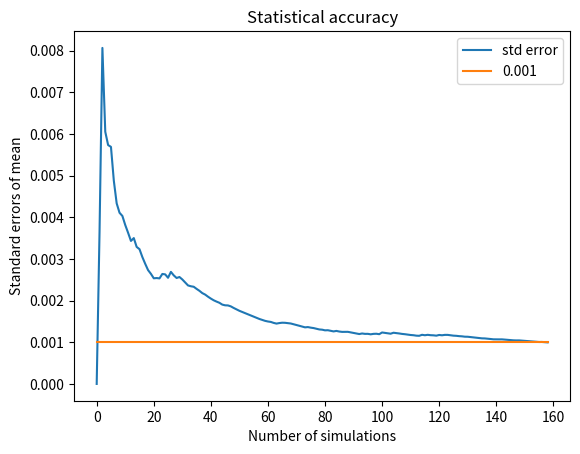

The script that saved this image:
#!/bin/python3

import random
import matplotlib.pyplot as plt
import numpy as np


class TrafficModel:
    def __init__(self, N, vmax, p, Ncars, roadLength, eqtime=0.2):
        self.currentN = 0
        self.N = N
        self.vmax = vmax
        self.p = p
        self.Ncars = Ncars
        self.roadLength = roadLength
        self.xList = list(range(0, Ncars))
        self.vList = Ncars * [0]
        self.flowRateList = []
        self.eqtime = eqtime
        self.run()

    def distance_to_next_car(self, car):
        # If we are the final car, we use the index of the first car.
        if car == len(self.xList) - 1:
            x_next = self.xList[0]
        else:
            x_next = self.xList[car + 1]

        return (x_next - self.xList[car] + self.roadLength) % self.roadLength

    def run(self):
        while (self.currentN != self.N):
            # self.plot() # plot every step
            # print(self.xList, self.vList) # debug

            for car in range(0, len(self.xList)):

                # Step 1
                if self.vList[car] < self.vmax:
                    self.vList[car] += 1

                # Step 2
                d = self.distance_to_next_car(car)
                if self.vList[car] >= d:
                    self.vList[car] = d - 1

                # Step 3
                if (random.random() < self.p) and (self.vList[car] >= 1):
                    self.vList[car] -= 1

                # Step 4
                self.xList[car] += self.vList[car]

            # Apply PBC
            for car in range(0, len(self.xList)):
                if self.xList[car] >= self.roadLength:
                    self.xList[car] -= self.roadLength

            # Record flowrate in list and discard first 20% for equilibration.
            if self.currentN > self.eqtime * self.N:
                self.flowRateList.append(sum(self.vList) / self.roadLength)

            # increment step
            self.currentN += 1

    # Allow the system to equilibrate before recording the flow rate.
    # Average the flow rate over multiple times to get more accurate results.
    def flowRate_mean(self):
        return sum(self.flowRateList) / len(self.flowRateList)

    def density(self):
        return self.Ncars / self.roadLength

    # Plot road on x-axis, time on y-axis and dots for cars.
    def plot(self):
        plt.scatter(self.Ncars * [self.currentN], self.xList)
        plt.ylim(0, 10)
        plt.savefig('test_{}.png'.format(self.currentN))
        plt.clf()
        plt.close()

################################################################################

def main_test():
    sim = TrafficModel(N=100, vmax=2, p=0.5, Ncars=5, roadLength=10)
    # sim.plot()

def main_2a():
    flowRateList = []
    densityList  = []

    for roadLength in range(5, 51):
        for Ncars in range(2, roadLength - 1):
            print(roadLength, Ncars)
            sim = TrafficModel(N=1000, vmax=2, p=0.5, Ncars=Ncars, roadLength=roadLength)

            flowRateList.append(sim.flowRate_mean())
            densityList.append(sim.density())
    
    plt.scatter(densityList, flowRateList)
    plt.xlabel('Density')
    plt.ylabel('Flowrate')
    plt.title('Fundametal diagram')
    plt.grid()
    plt.show()

def main_2b():
    flowRateList = []
    stdErrList = []
    OPointOOne = []
    
    while True:
        sim = TrafficModel(N=100, vmax=2, p=0.5, Ncars=25, roadLength=50, eqtime=0.2)
        flowRateList.append(sim.flowRate_mean())
        
        stderr = np.std(flowRateList) / len(flowRateList)**0.5
        stdErrList.append(stderr)
        OPointOOne.append(0.001)
        if stderr < 0.001 and len(flowRateList) > 2:
            print(len(flowRateList), stderr)
            break
    
    #plotting --------------------------------------------------------------------------------------------------------------------------------------------------------------------
    plt.title("Statistical accuracy")
    plt.xlabel("Number of simulations")
    plt.ylabel("Standard errors of mean")
    plt.plot(range(0, len(stdErrList)), stdErrList, label="std error")
    plt.plot(range(0, len(stdErrList)), OPointOOne, label="0.001")
    plt.legend()
    plt.show()



def main_2c():
    flowRateList = []

    for roadLength in range(10, 1000):
        print
        sim = TrafficModel(N=1000, vmax=2, p=0.5, Ncars=20, roadLength=roadLength, eqtime=0.5)
        flowRateList.append(sim.flowRate_mean())
    
    plt.plot(range(10, 1000), flowRateList)
    plt.title('vmax = {}, p = {}, Ncars = {}, eqtime = {}'.format(sim.N, sim.vmax, sim.p, sim.eqtime))
    plt.xlabel('Road length')
    plt.ylabel('Flow rate')
    plt.show()

def main_2d():
    flowRateList1 = []
    flowRateList2 = []
    flowRateList3 = []
    densityList   = []

    for Ncars in range(2, 500):
        print(Ncars)
        
        sim1 = TrafficModel(N=100, vmax=1, p=0.5, Ncars=Ncars, roadLength=500, eqtime=0.3)
        sim2 = TrafficModel(N=100, vmax=2, p=0.5, Ncars=Ncars, roadLength=500, eqtime=0.3)
        sim3 = TrafficModel(N=200, vmax=5, p=0.5, Ncars=Ncars, roadLength=500, eqtime=0.3)

        flowRateList1.append(sim1.flowRate_mean())
        flowRateList2.append(sim2.flowRate_mean())
        flowRateList3.append(sim3.flowRate_mean())
        densityList.append(sim1.density())

    plt.plot(densityList, flowRateList1, label='vmax=1')
    plt.plot(densityList, flowRateList2, label='vmax=2')
    plt.plot(densityList, flowRateList3, label='vmax=5')
    plt.xlabel('Density')
    plt.ylabel('Flow rate')
    plt.legend()
    plt.show()

def main_2e():
    flowRateList1 = []
    flowRateList2 = []
    densityList   = []

    for roadLength in range(5, 51):
        for Ncars in range(2, roadLength - 1):
            print(roadLength, Ncars)
            sim1 = TrafficModel(N=5000, vmax=2, p=0.2, Ncars=Ncars, roadLength=roadLength, eqtime=0.5)
            sim2 = TrafficModel(N=5000, vmax=2, p=0.8, Ncars=Ncars, roadLength=roadLength, eqtime=0.5)

            flowRateList1.append(sim1.flowRate_mean())
            flowRateList2.append(sim2.flowRate_mean())
            densityList.append(sim1.density())
    
    plt.scatter(densityList, flowRateList1, label='p=0.2')
    plt.scatter(densityList, flowRateList2, label='p=0.8')
    plt.xlabel('Density')
    plt.ylabel('Flow rate')
    plt.title('Fundametal diagram')
    plt.legend()
    plt.grid()
    plt.show()

################################################################################

# main_test()
# main_2a()
main_2b() # Need around 150 attempts for eqtime = 20%
# main_2c()
# main_2d()
# main_2e()
